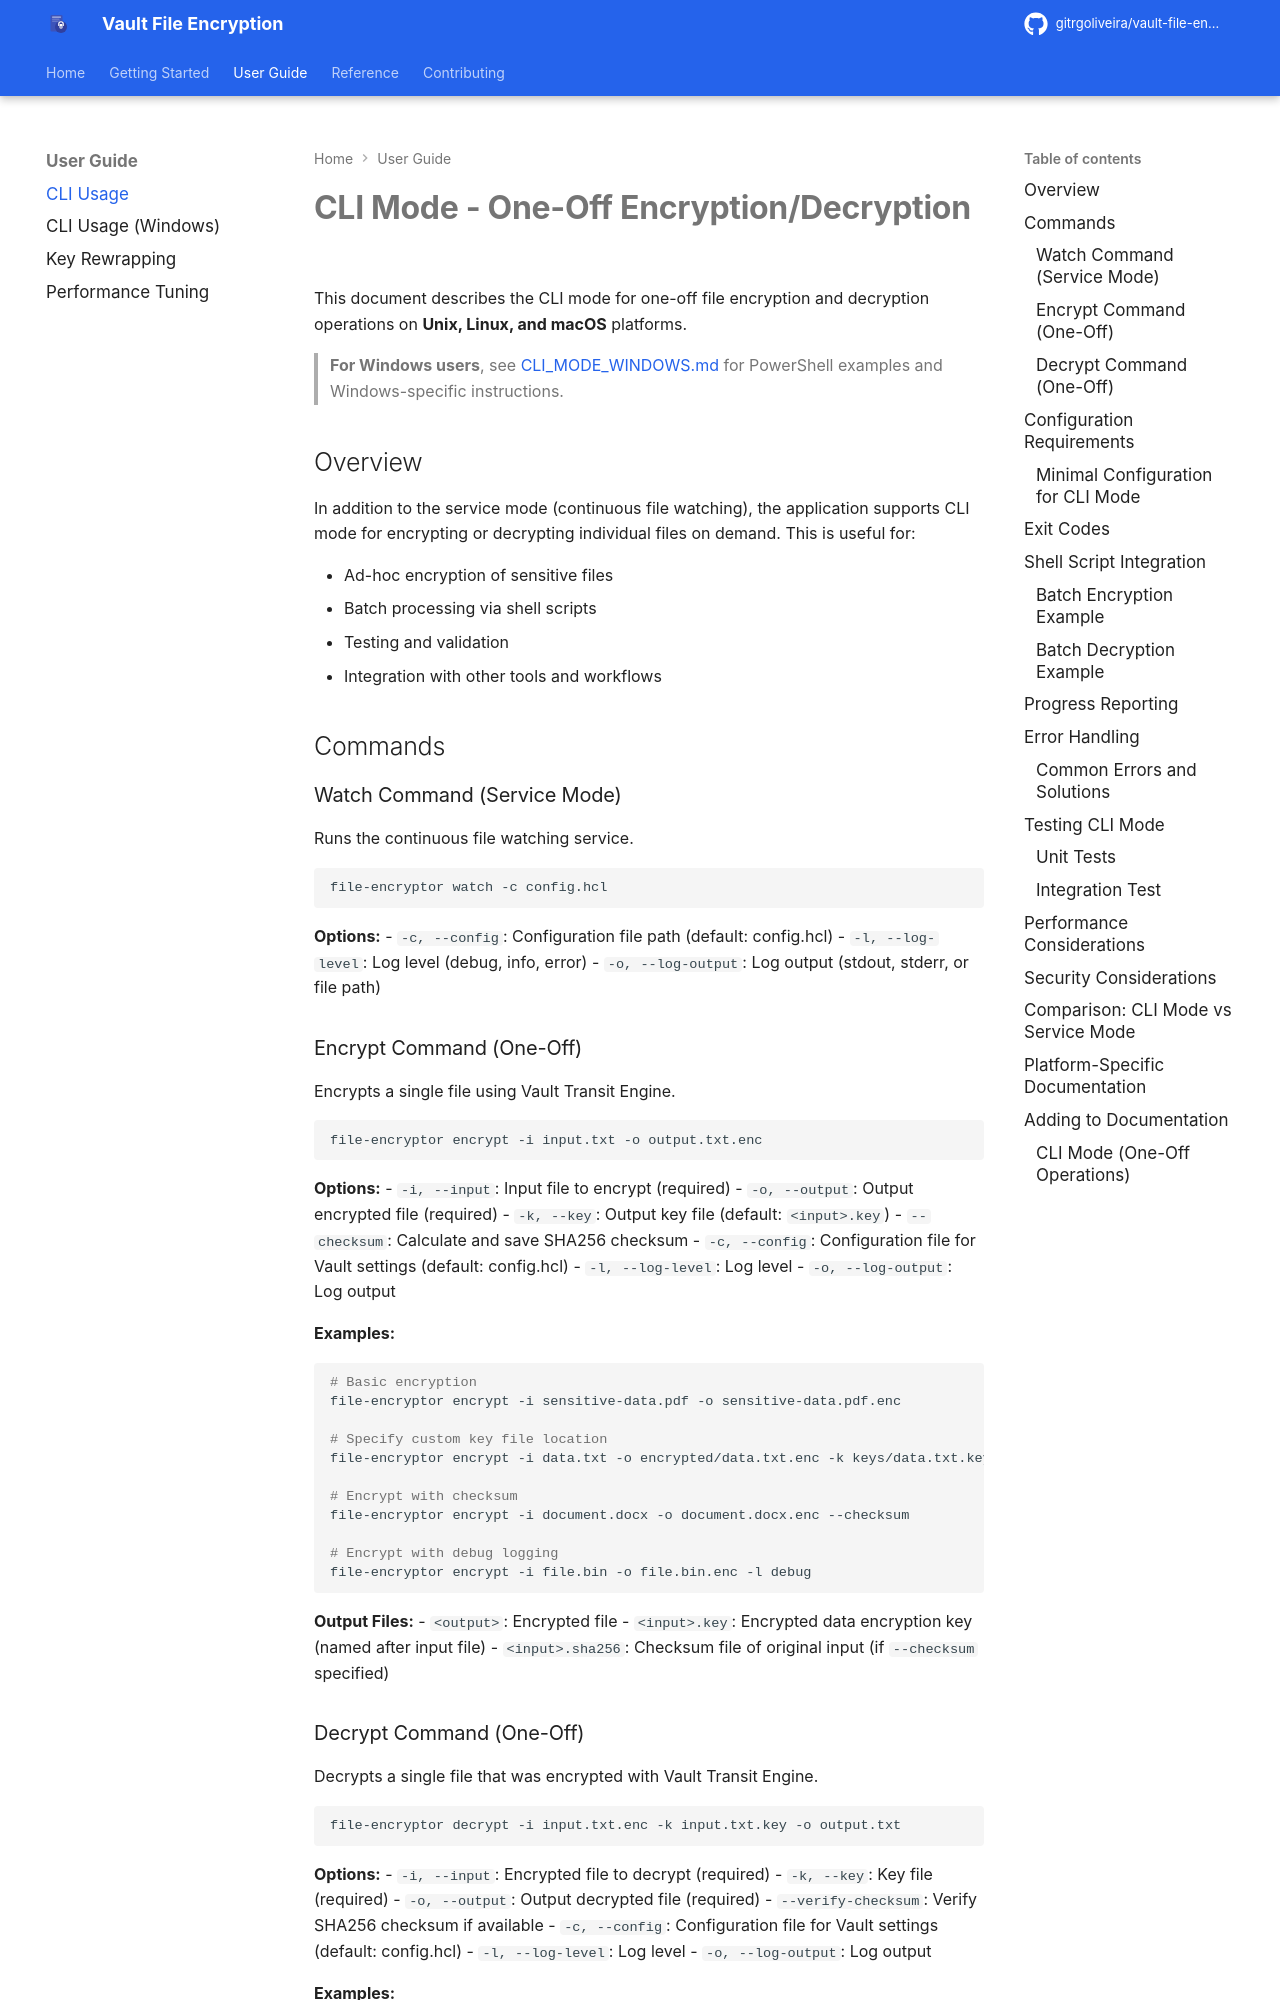

repository: gitrgoliveira/vault-file-encryption · page: guides/CLI_MODE/index.html · generator: mkdocs

# CLI Mode - One-Off Encryption/Decryption

This document describes the CLI mode for one-off file encryption and decryption operations on **Unix, Linux, and macOS** platforms.

> **For Windows users**, see [CLI_MODE_WINDOWS.md](CLI_MODE_WINDOWS.md) for PowerShell examples and Windows-specific instructions.

## Overview

In addition to the service mode (continuous file watching), the application supports CLI mode for encrypting or decrypting individual files on demand. This is useful for:

- Ad-hoc encryption of sensitive files
- Batch processing via shell scripts
- Testing and validation
- Integration with other tools and workflows

## Commands

### Watch Command (Service Mode)

Runs the continuous file watching service.

```bash
file-encryptor watch -c config.hcl
```

**Options:**
- `-c, --config`: Configuration file path (default: config.hcl)
- `-l, --log-level`: Log level (debug, info, error)
- `-o, --log-output`: Log output (stdout, stderr, or file path)

### Encrypt Command (One-Off)

Encrypts a single file using Vault Transit Engine.

```bash
file-encryptor encrypt -i input.txt -o output.txt.enc
```

**Options:**
- `-i, --input`: Input file to encrypt (required)
- `-o, --output`: Output encrypted file (required)
- `-k, --key`: Output key file (default: `<input>.key`)
- `--checksum`: Calculate and save SHA256 checksum
- `-c, --config`: Configuration file for Vault settings (default: config.hcl)
- `-l, --log-level`: Log level
- `-o, --log-output`: Log output

**Examples:**

```bash
# Basic encryption
file-encryptor encrypt -i sensitive-data.pdf -o sensitive-data.pdf.enc

# Specify custom key file location
file-encryptor encrypt -i data.txt -o encrypted/data.txt.enc -k keys/data.txt.key

# Encrypt with checksum
file-encryptor encrypt -i document.docx -o document.docx.enc --checksum

# Encrypt with debug logging
file-encryptor encrypt -i file.bin -o file.bin.enc -l debug
```

**Output Files:**
- `<output>`: Encrypted file
- `<input>.key`: Encrypted data encryption key (named after input file)
- `<input>.sha256`: Checksum file of original input (if `--checksum` specified)
